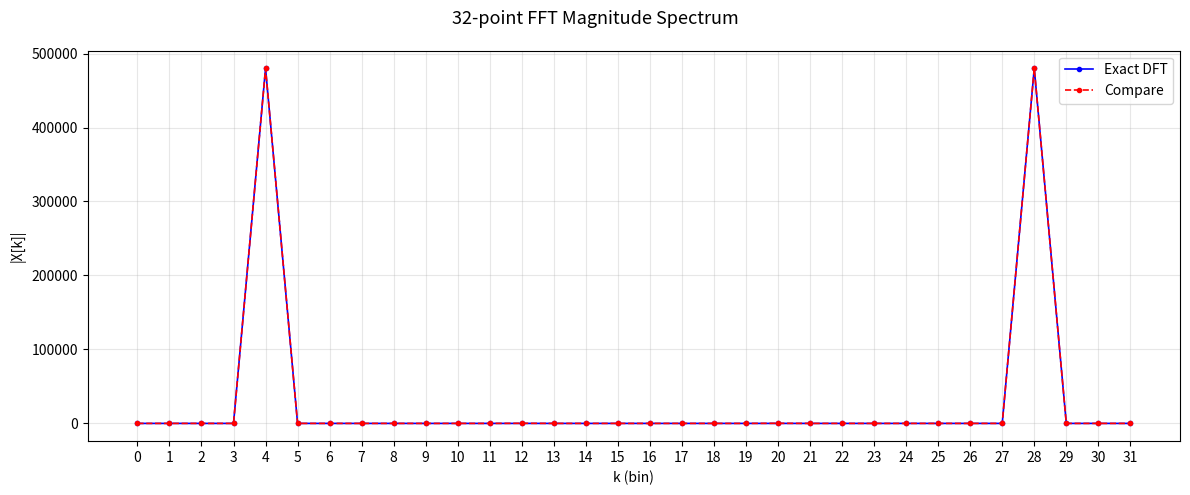

Write the Python code that produced this figure.
"""
32-point complex FFT reference — maximum float accuracy.

Usage:
    python3 fft_reference.py

Edit the INPUT list below with your 32 complex samples, then run.
Real-only input: set imaginary parts to 0.

Fill COMPARE_OUTPUT with 32 values to compare against the exact DFT.
Set COMPARE_OUTPUT = None to skip comparison.
"""

import cmath
import math

# ── INPUT: 32 complex samples (edit here) ─────────────────────────────────────
INPUT = [
    # real + imaginary  (chunk used in the behavioral sym)
      30000+0j,  21213+0j,      0+0j, -21213+0j,
    -30000+0j, -21213+0j,      0+0j,  21213+0j,
     30000+0j,  21213+0j,      0+0j, -21213+0j,
    -30000+0j, -21213+0j,      0+0j,  21213+0j,
     30000+0j,  21213+0j,      0+0j, -21213+0j,
    -30000+0j, -21213+0j,      0+0j,  21213+0j,
     30000+0j,  21213+0j,      0+0j, -21213+0j,
    -30000+0j, -21213+0j,      0+0j,  21213+0j,
]
# ──────────────────────────────────────────────────────────────────────────────

# ── COMPARE_OUTPUT: 32 values to compare against the exact DFT ────────────────
# Fill these in with your hardware / sim output, or set to None to skip.
COMPARE_OUTPUT = [
   0 + 0j,
   0 + 0j,
   0 + 0j,
   0 + 0j,
   479930 + -124j,
   0 + 0j,
   0 + 0j,
   0 + 0j,
   0 + 0j,
   0 + 0j,
  0 + 0j,
   0 + 0j,
   69 + -124j,   0 + 0j,
   0 + 0j,
   0 + 0j,
   0 + 0j,
   0 + 0j,
   0 + 0j,
   0 + 0j,
   69 + 124j,
   0 + 0j,
   0 + 0j,
   0 + 0j,
   0 + 0j,
   0 + 0j,
   0 + 0j,
   0 + 0j,
   479930 + 124j,
   0 + 0j,
   0 + 0j,
 0 + 0j,
]
# Example (paste 32 values as complex numbers):
# COMPARE_OUTPUT = [
#      0+0j,   0+0j,   0+0j,   0+0j,
#      0+0j,   0+0j,   0+0j,   0+0j,
#      0+0j,   0+0j,   0+0j,   0+0j,
#      0+0j,   0+0j,   0+0j,   0+0j,
#      0+0j,   0+0j,   0+0j,   0+0j,
#      0+0j,   0+0j,   0+0j,   0+0j,
#      0+0j,   0+0j,   0+0j,   0+0j,
#      0+0j,   0+0j,   0+0j,   0+0j,
# ]
# ──────────────────────────────────────────────────────────────────────────────


def dft(x):
    """Direct O(N²) DFT — exact to float precision, no FFT approximation."""
    N = len(x)
    return [
        sum(x[n] * cmath.exp(-2j * math.pi * k * n / N) for n in range(N))
        for k in range(N)
    ]


def fft_ct(x):
    """Cooley-Tukey radix-2 DIT FFT — O(N log N), same float accuracy as DFT."""
    N = len(x)
    if N == 1:
        return list(x)
    if N & (N - 1):
        raise ValueError("N must be a power of 2")
    even = fft_ct(x[0::2])
    odd  = fft_ct(x[1::2])
    T = [cmath.exp(-2j * math.pi * k / N) * odd[k] for k in range(N // 2)]
    return [even[k] + T[k] for k in range(N // 2)] + \
           [even[k] - T[k] for k in range(N // 2)]


def fmt(z):
    r = round(z.real, 4)
    i = round(z.imag, 4)
    return f"{r:>14.4f} {i:>+14.4f}j"


if __name__ == "__main__":
    assert len(INPUT) == 32, f"Expected 32 samples, got {len(INPUT)}"

    # Use the direct DFT for maximum accuracy (no butterfly rounding)
    X = dft(INPUT)

    print("32-point FFT output (exact float):")
    print(f"{'k':>3}  {'real':>14} {'imag':>15}")
    print("-" * 36)
    for k, v in enumerate(X):
        print(f"{k:>3}  {fmt(v)}")

    # ── Comparison ──────────────────────────────────────────────────────────────
    if COMPARE_OUTPUT is not None:
        assert len(COMPARE_OUTPUT) == 32, \
            f"COMPARE_OUTPUT must have 32 entries, got {len(COMPARE_OUTPUT)}"

        errs = [COMPARE_OUTPUT[k] - X[k] for k in range(32)]
        max_err = max(abs(e) for e in errs)

        print()
        print("Comparison: COMPARE_OUTPUT vs exact DFT")
        print(f"{'k':>3}  {'Exact_re':>14} {'Exact_im':>14}  "
              f"{'Cmp_re':>12} {'Cmp_im':>12}  "
              f"{'Err_re':>10} {'Err_im':>10}  {'|Err|':>10}")
        print("-" * 105)
        for k in range(32):
            e = errs[k]
            c = COMPARE_OUTPUT[k]
            x = X[k]
            print(f"{k:>3}  {x.real:>14.2f} {x.imag:>14.2f}  "
                  f"{c.real:>12.2f} {c.imag:>12.2f}  "
                  f"{e.real:>+10.2f} {e.imag:>+10.2f}  {abs(e):>10.2f}")
        print("-" * 105)
        print(f"Max |error|: {max_err:.4f}   "
              f"(max relative: {max_err / max(abs(x) for x in X):.6f})")

        # ── Plot ────────────────────────────────────────────────────────────────
        try:
            import matplotlib
            matplotlib.use("Agg")
            import matplotlib.pyplot as plt

            ks = list(range(32))
            mag_exact = [abs(X[k]) for k in ks]
            mag_cmp   = [abs(COMPARE_OUTPUT[k]) for k in ks]

            fig, ax = plt.subplots(figsize=(12, 5))
            fig.suptitle("32-point FFT Magnitude Spectrum", fontsize=13)

            ax.plot(ks, mag_exact, "b.-", label="Exact DFT", linewidth=1.2)
            ax.plot(ks, mag_cmp,   "r.--", label="Compare", linewidth=1.2)
            ax.set_xlabel("k (bin)")
            ax.set_ylabel("|X[k]|")
            ax.legend()
            ax.grid(True, alpha=0.3)
            ax.set_xticks(ks)

            plt.tight_layout()
            out = "fft_comparison.png"
            plt.savefig(out, dpi=150)
            print(f"\nPlot saved to {out}")

        except Exception as exc:
            print(f"\n(plot skipped: {exc})")
